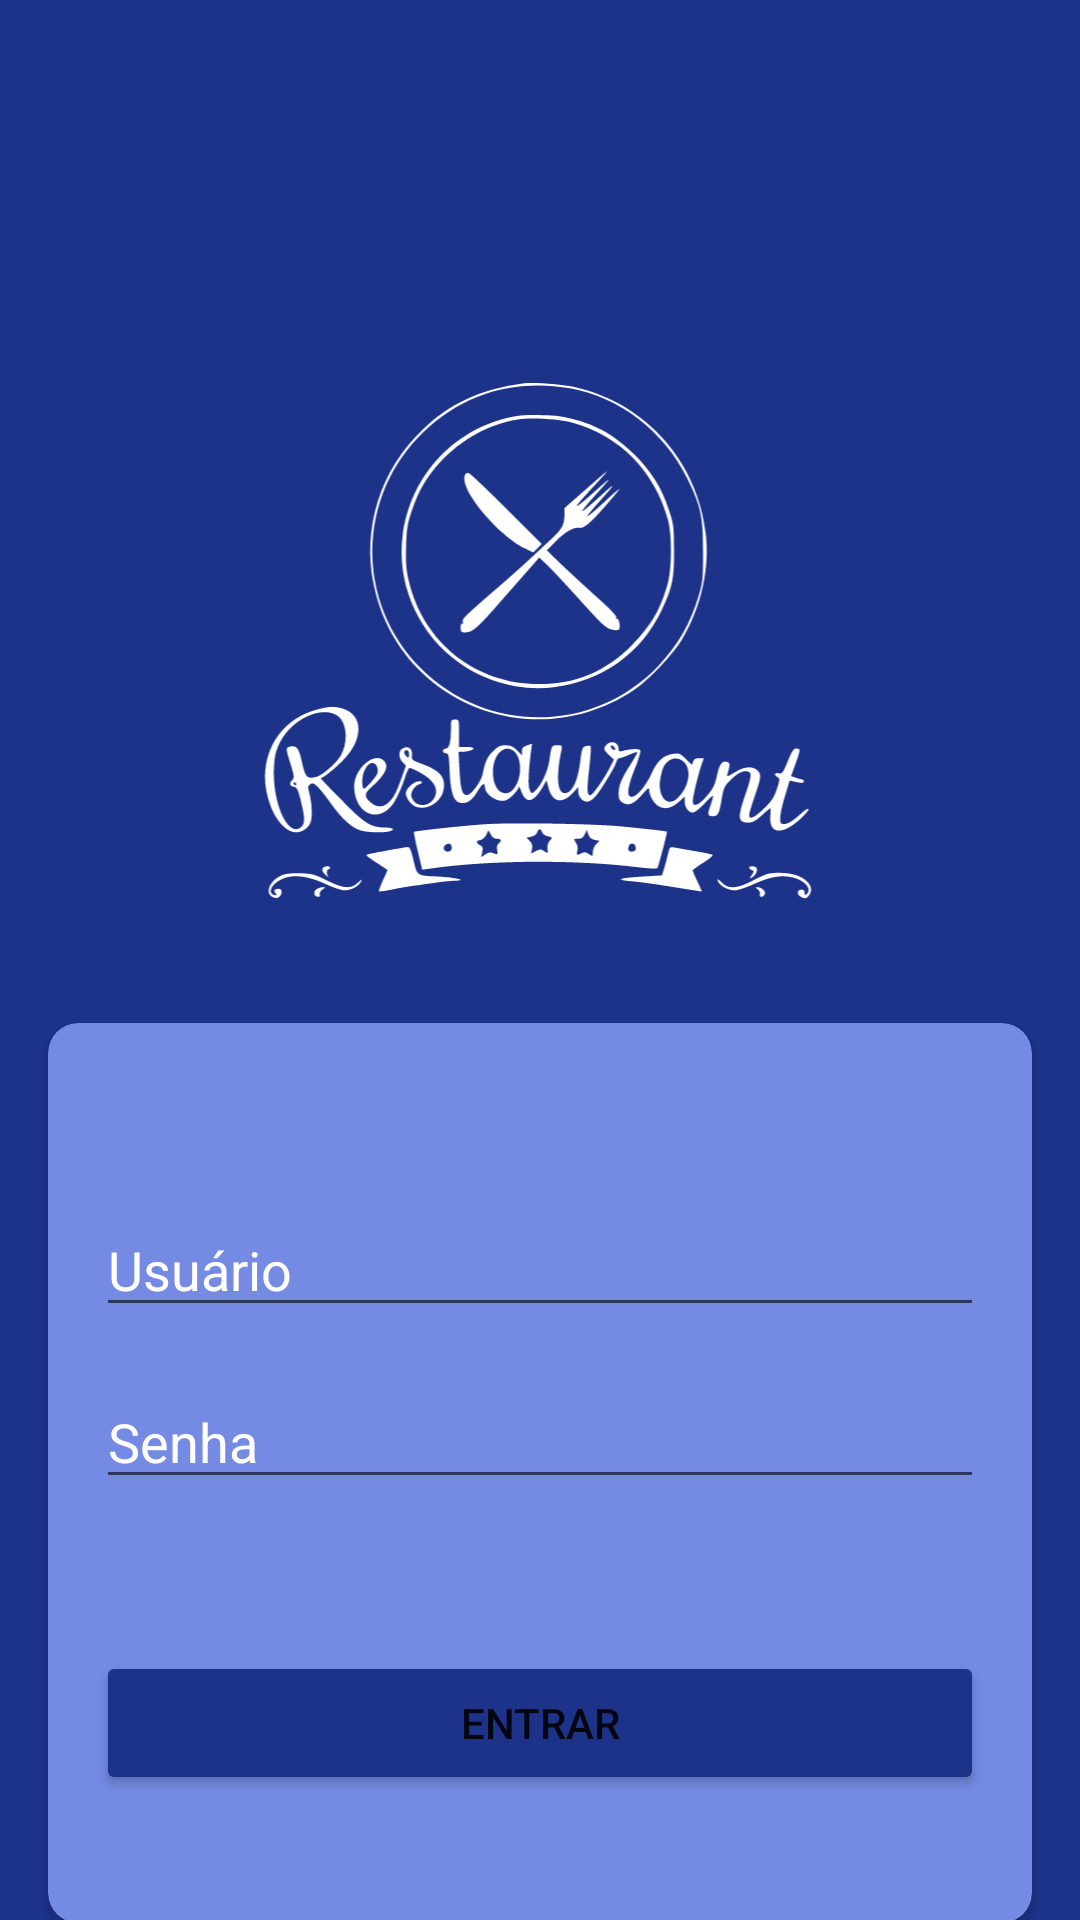

Layout XML and referenced resources for this Android screen:
<!-- AndroidManifest.xml: application theme Theme.Opedarkgroup -->
<!-- res/layout/activity_login.xml -->
<?xml version="1.0" encoding="utf-8"?>
<androidx.constraintlayout.widget.ConstraintLayout xmlns:android="http://schemas.android.com/apk/res/android"
    xmlns:app="http://schemas.android.com/apk/res-auto"
    xmlns:tools="http://schemas.android.com/tools"
    android:layout_width="match_parent"
    android:layout_height="match_parent"
    android:background="@color/grey"
    android:backgroundTint="@color/blue_dark"
    tools:context=".features.login.view.LoginActivity">

    <ImageView
        android:id="@+id/imageView"
        android:layout_width="192dp"
        android:layout_height="187dp"
        android:layout_marginTop="120dp"
        app:layout_constraintEnd_toEndOf="parent"
        app:layout_constraintHorizontal_bias="0.497"
        app:layout_constraintStart_toStartOf="parent"
        app:layout_constraintTop_toTopOf="parent"
        app:srcCompat="@drawable/ic_restaurante" />

    <androidx.cardview.widget.CardView
        android:layout_width="match_parent"
        android:layout_height="300dp"
        android:layout_marginTop="34dp"
        app:cardCornerRadius="10dp"
        android:layout_marginHorizontal="16dp"
        android:backgroundTint="@color/blue"
        app:layout_constraintEnd_toEndOf="parent"
        app:layout_constraintStart_toStartOf="parent"
        app:layout_constraintTop_toBottomOf="@+id/imageView">

        <androidx.constraintlayout.widget.ConstraintLayout
            android:layout_width="match_parent"
            android:layout_height="match_parent">

            <EditText
                android:id="@+id/usuarioEditText"
                android:layout_width="match_parent"
                android:layout_height="wrap_content"
                android:layout_marginHorizontal="16dp"
                android:layout_marginTop="60dp"
                android:hint="Usuário"
                android:textColorHint="@color/white"
                app:layout_constraintEnd_toEndOf="parent"
                app:layout_constraintHorizontal_bias="0.0"
                app:layout_constraintStart_toStartOf="parent"
                app:layout_constraintTop_toTopOf="parent" />

            <EditText
                android:id="@+id/senhaEditText"
                android:layout_width="match_parent"
                android:layout_height="wrap_content"
                android:layout_marginHorizontal="16dp"
                android:layout_marginTop="16dp"
                android:inputType="textPassword"
                android:hint="Senha"
                android:textColorHint="@color/white"
                app:layout_constraintEnd_toEndOf="parent"
                app:layout_constraintStart_toStartOf="parent"
                app:layout_constraintTop_toBottomOf="@+id/usuarioEditText" />

            <Button
                android:id="@+id/btnEntrar"
                android:layout_width="match_parent"
                android:layout_height="wrap_content"
                android:backgroundTint="@color/blue_dark"
                android:layout_marginHorizontal="16dp"
                android:layout_marginTop="24dp"
                android:layout_marginBottom="16dp"
                android:text="Entrar"
                app:layout_constraintBottom_toBottomOf="parent"
                app:layout_constraintEnd_toEndOf="parent"
                app:layout_constraintStart_toStartOf="parent"
                app:layout_constraintTop_toBottomOf="@+id/senhaEditText" />

        </androidx.constraintlayout.widget.ConstraintLayout>
    </androidx.cardview.widget.CardView>


</androidx.constraintlayout.widget.ConstraintLayout>
<!-- resources referenced by this layout -->
<resources>
  <color name="blue">#748AE3</color>
  <color name="blue_dark">#1D338A</color>
  <color name="grey">#858080</color>
  <color name="white">#FFFFFFFF</color>
  <!-- drawable ic_restaurante: vector/xml drawable (drawable, 11737 chars, omitted) -->
  <style name="Theme.Opedarkgroup" parent="Theme.MaterialComponents.DayNight.DarkActionBar">
          
          <item name="colorPrimary">@color/blue_dark</item>
          <item name="colorPrimaryVariant">@color/purple_700</item>
          <item name="colorOnPrimary">@color/white</item>
          
          <item name="colorSecondary">@color/teal_200</item>
          <item name="colorSecondaryVariant">@color/teal_700</item>
          <item name="colorOnSecondary">@color/black</item>
          
          <item name="android:statusBarColor" tools:targetApi="l">?attr/colorPrimaryVariant</item>
          
      </style>
  <color name="purple_700">#FF3700B3</color>
  <color name="teal_200">#FF03DAC5</color>
  <color name="teal_700">#FF018786</color>
  <color name="black">#FF000000</color>
</resources>
